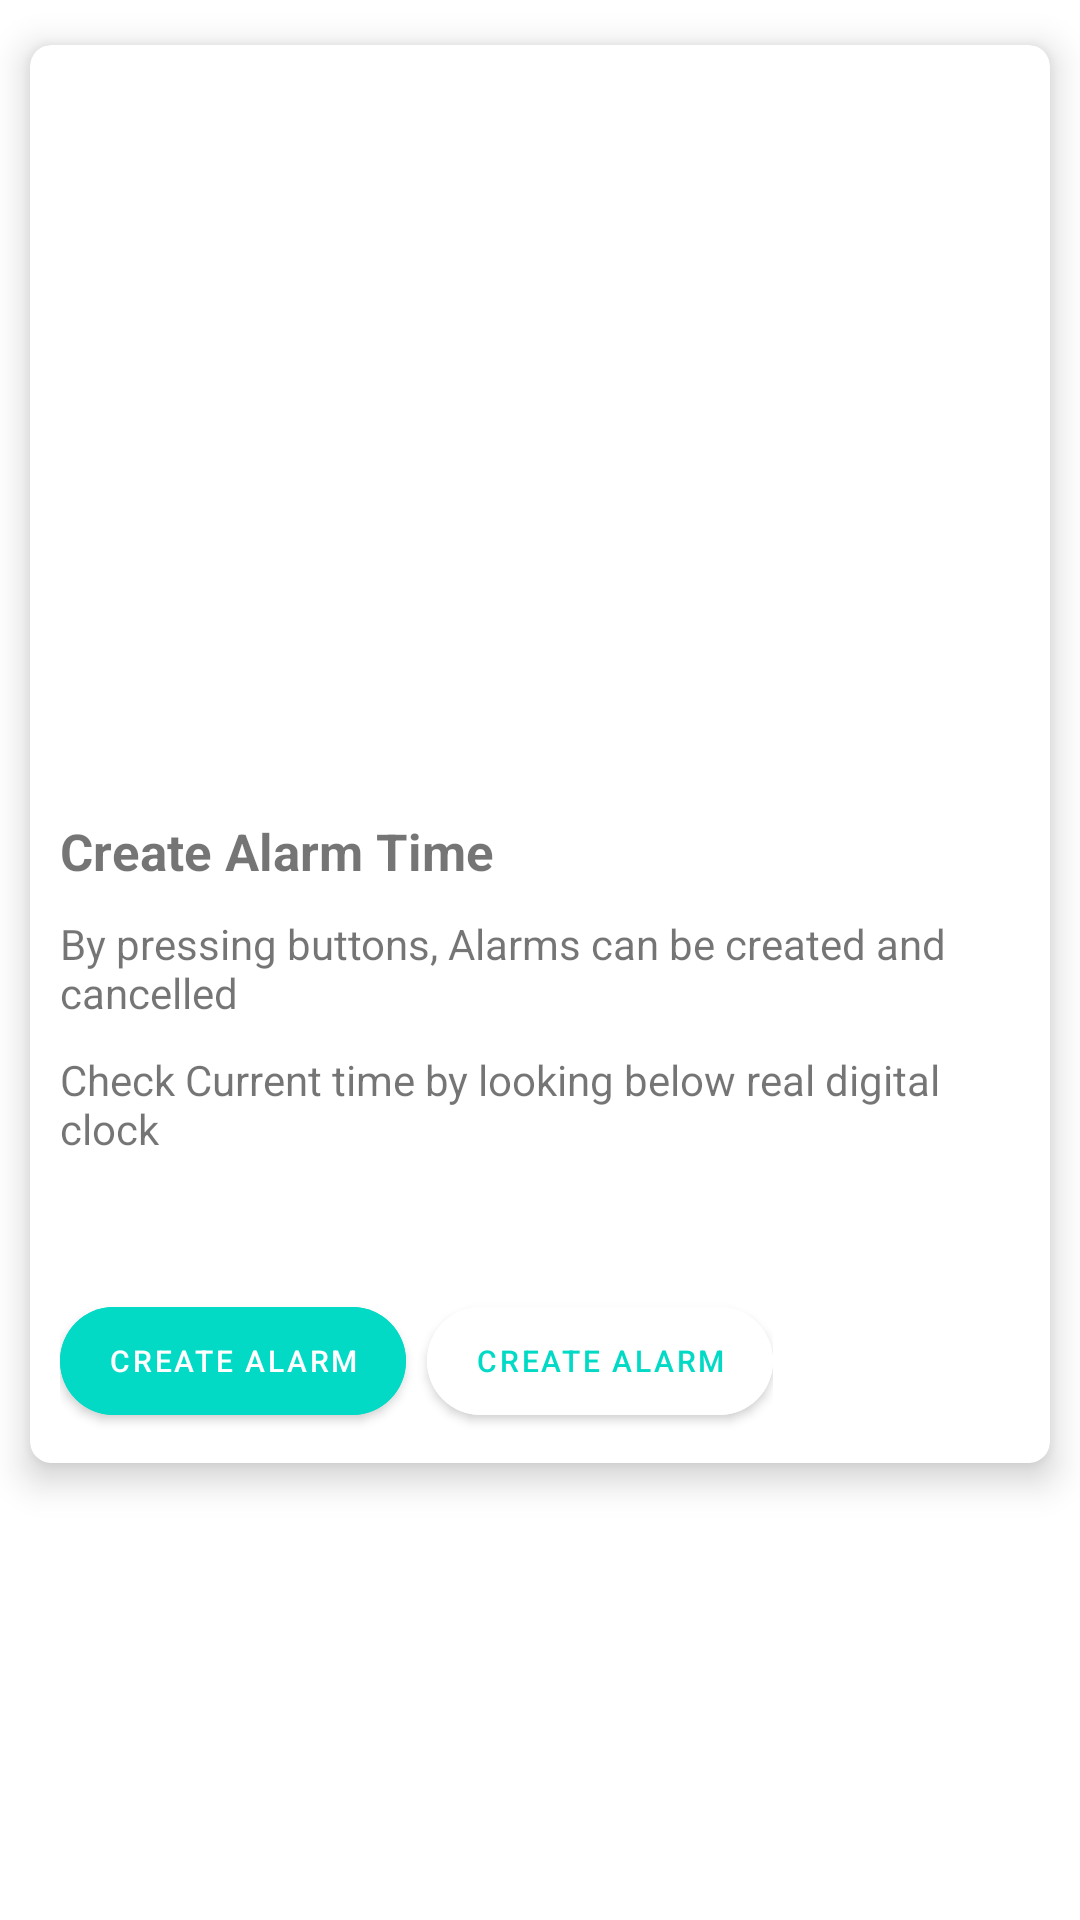

Here is an Android app screen rendered from its layout file. Give the layout XML and the strings, colors and styles it references.
<!-- AndroidManifest.xml: application theme Theme.MAD_Practical8_20012011083 -->
<!-- res/layout/activity_main.xml -->
<?xml version="1.0" encoding="utf-8"?>
<androidx.constraintlayout.widget.ConstraintLayout xmlns:android="http://schemas.android.com/apk/res/android"
    xmlns:app="http://schemas.android.com/apk/res-auto"
    xmlns:tools="http://schemas.android.com/tools"
    android:layout_width="match_parent"
    android:layout_height="match_parent"
    tools:context=".MainActivity">

    <LinearLayout
        android:layout_width="match_parent"
        android:layout_height="match_parent"
        android:orientation="vertical"
        app:layout_constraintStart_toStartOf="parent"
        app:layout_constraintEnd_toEndOf="parent"
        app:layout_constraintTop_toTopOf="parent"
        app:layout_constraintBottom_toBottomOf="parent">
        <androidx.core.widget.NestedScrollView
            android:layout_width="match_parent"
            android:layout_height="match_parent">
            <com.google.android.material.card.MaterialCardView
                android:layout_width="match_parent"
                android:layout_height="wrap_content"
                android:layout_marginTop="15dp"
                android:layout_marginBottom="15dp"
                android:layout_marginStart="10dp"
                android:layout_marginEnd="10dp"
                app:cardCornerRadius="7dp"
                app:cardElevation="7dp">

                <LinearLayout
                    android:layout_width="match_parent"
                    android:layout_height="match_parent"
                    android:orientation="vertical">
                    <ImageView
                        android:id="@+id/alarmImages"
                        android:layout_width="match_parent"
                        android:layout_height="742px" />
                    <TextView
                        android:layout_width="match_parent"
                        android:layout_height="wrap_content"
                        android:text="Create Alarm Time"
                        android:textSize="17sp"
                        android:textStyle="bold"
                        android:layout_marginTop="10dp"
                        android:layout_marginStart="10dp"/>
                    <TextView
                        android:layout_width="match_parent"
                        android:layout_height="wrap_content"
                        android:text="@string/alarm_desc"
                        android:layout_marginTop="10dp"
                        android:paddingEnd="10dp"
                        android:layout_marginStart="10dp"/>
                    <TextView
                        android:layout_width="match_parent"
                        android:layout_height="wrap_content"
                        android:text="@string/check_curTime"
                        android:layout_marginTop="10dp"
                        android:paddingEnd="10dp"
                        android:layout_marginStart="10dp"/>
                    <ImageView
                        android:id="@+id/heartImages"
                        android:layout_width="27dp"
                        android:layout_height="27dp"
                        android:layout_marginTop="2dp"
                        android:layout_marginEnd="25dp"
                        android:layout_gravity="right" />
                    <LinearLayout
                        android:layout_width="wrap_content"
                        android:layout_height="wrap_content"
                        android:orientation="horizontal"
                        android:layout_marginStart="10dp"
                        android:layout_marginTop="15dp"
                        android:layout_marginBottom="10dp">
                        <com.google.android.material.button.MaterialButton
                            android:layout_width="wrap_content"
                            android:layout_height="wrap_content"
                            app:cornerRadius="20sp"
                            android:text="Create Alarm"
                            android:textSize="10sp"
                            app:icon="@drawable/ic_baseline_add_alarm_24"
                            app:iconSize="20sp"
                            android:backgroundTint="@color/teal_200"/>
                        <com.google.android.material.button.MaterialButton
                            android:layout_width="wrap_content"
                            android:layout_height="wrap_content"
                            android:layout_marginStart="7dp"
                            app:cornerRadius="20sp"
                            android:text="Create Alarm"
                            android:textSize="10sp"
                            app:icon="@drawable/ic_baseline_alarm_off_24"
                            app:iconSize="20sp"
                            android:textColor="@color/teal_200"
                            android:backgroundTint="@color/white"
                            app:iconTint="@color/teal_200"/>
                    </LinearLayout>
                </LinearLayout>
            </com.google.android.material.card.MaterialCardView>
        </androidx.core.widget.NestedScrollView>
    </LinearLayout>

</androidx.constraintlayout.widget.ConstraintLayout>
<!-- resources referenced by this layout -->
<resources>
  <string name="alarm_desc">By pressing buttons, Alarms can be created and cancelled</string>
  <string name="check_curTime">Check Current time by looking below real digital clock</string>
  <style name="Theme.MAD_Practical8_20012011083" parent="Theme.MaterialComponents.DayNight.DarkActionBar">
          
          <item name="colorPrimary">@color/purple_500</item>
          <item name="colorPrimaryVariant">@color/purple_700</item>
          <item name="colorOnPrimary">@color/white</item>
          
          <item name="colorSecondary">@color/teal_200</item>
          <item name="colorSecondaryVariant">@color/teal_700</item>
          <item name="colorOnSecondary">@color/black</item>
          
          <item name="android:statusBarColor">?attr/colorPrimaryVariant</item>
          
      </style>
  <!-- not gathered from this repository: default colours our renderer supplied (Android Studio template values) -->
  <color name="purple_500">#FF6200EE</color>
  <color name="purple_700">#FF3700B3</color>
  <color name="teal_200">#FF03DAC5</color>
  <color name="teal_700">#FF018786</color>
  <color name="black">#FF000000</color>
  <color name="white">#FFFFFFFF</color>
</resources>
